Dataset: banana_split (GitHub, tsitsi7/tree-species-ml). Classes: healthy, unhealthy.

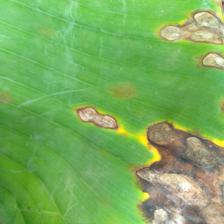
Label: unhealthy

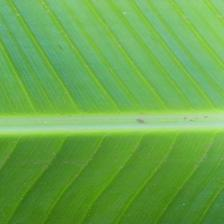
Label: healthy

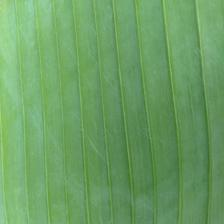
Label: healthy

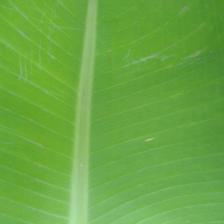
Label: healthy

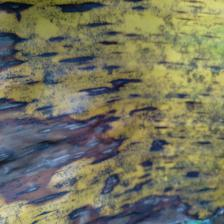
Label: unhealthy

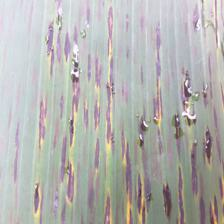
Label: unhealthy
